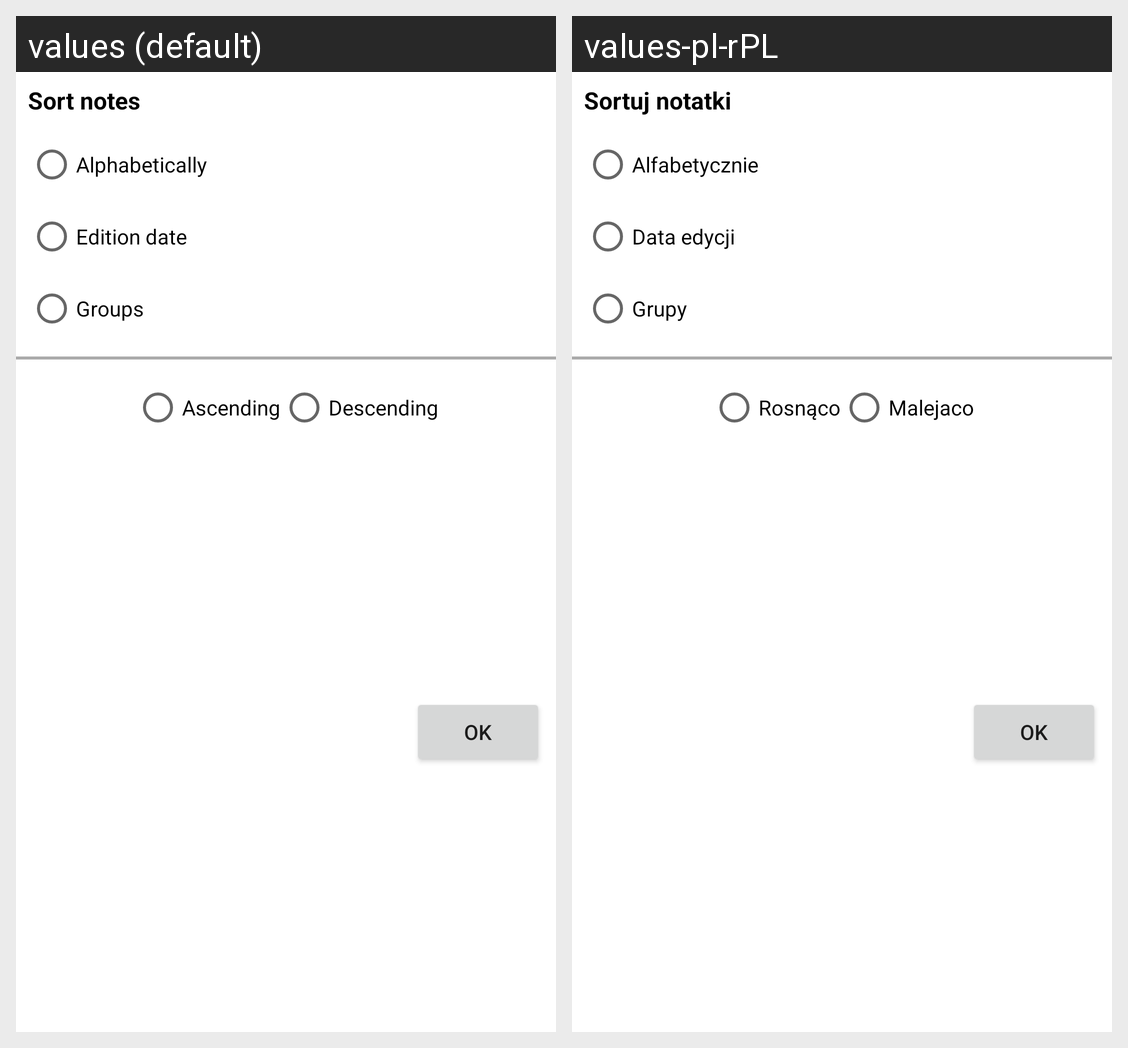

Locale-by-locale string values for the Android screen shown in this grid:
Android screen res/layout/dialog_fragment_sort_notes.xml rendered under 2 locales, left to right: values (default), values-pl-rPL. Device: Nexus 5 (rendered at 1080×1920; each locale shown at half size, 540×960, under a caption strip naming it); theme Theme.Note.Blue.
Strings drawn on this screen, with the default value and each locale's value (text and hints the layout hard-codes, and strings that could not be matched under every locale, appear in the picture but are not listed):

fragment_sort_notes_header
  values: Sort notes
  values-pl-rPL: Sortuj notatki

fragment_sort_notes_alphabetically
  values: Alphabetically
  values-pl-rPL: Alfabetycznie

fragment_sort_notes_data
  values: Edition date
  values-pl-rPL: Data edycji

fragment_sort_notes_groups
  values: Groups
  values-pl-rPL: Grupy

fragment_sort_notes_ascending
  values: Ascending
  values-pl-rPL: Rosnąco

fragment_sort_notes_descending
  values: Descending
  values-pl-rPL: Malejaco

fragment_sort_notes_ok
  values: OK
  values-pl-rPL: OK
